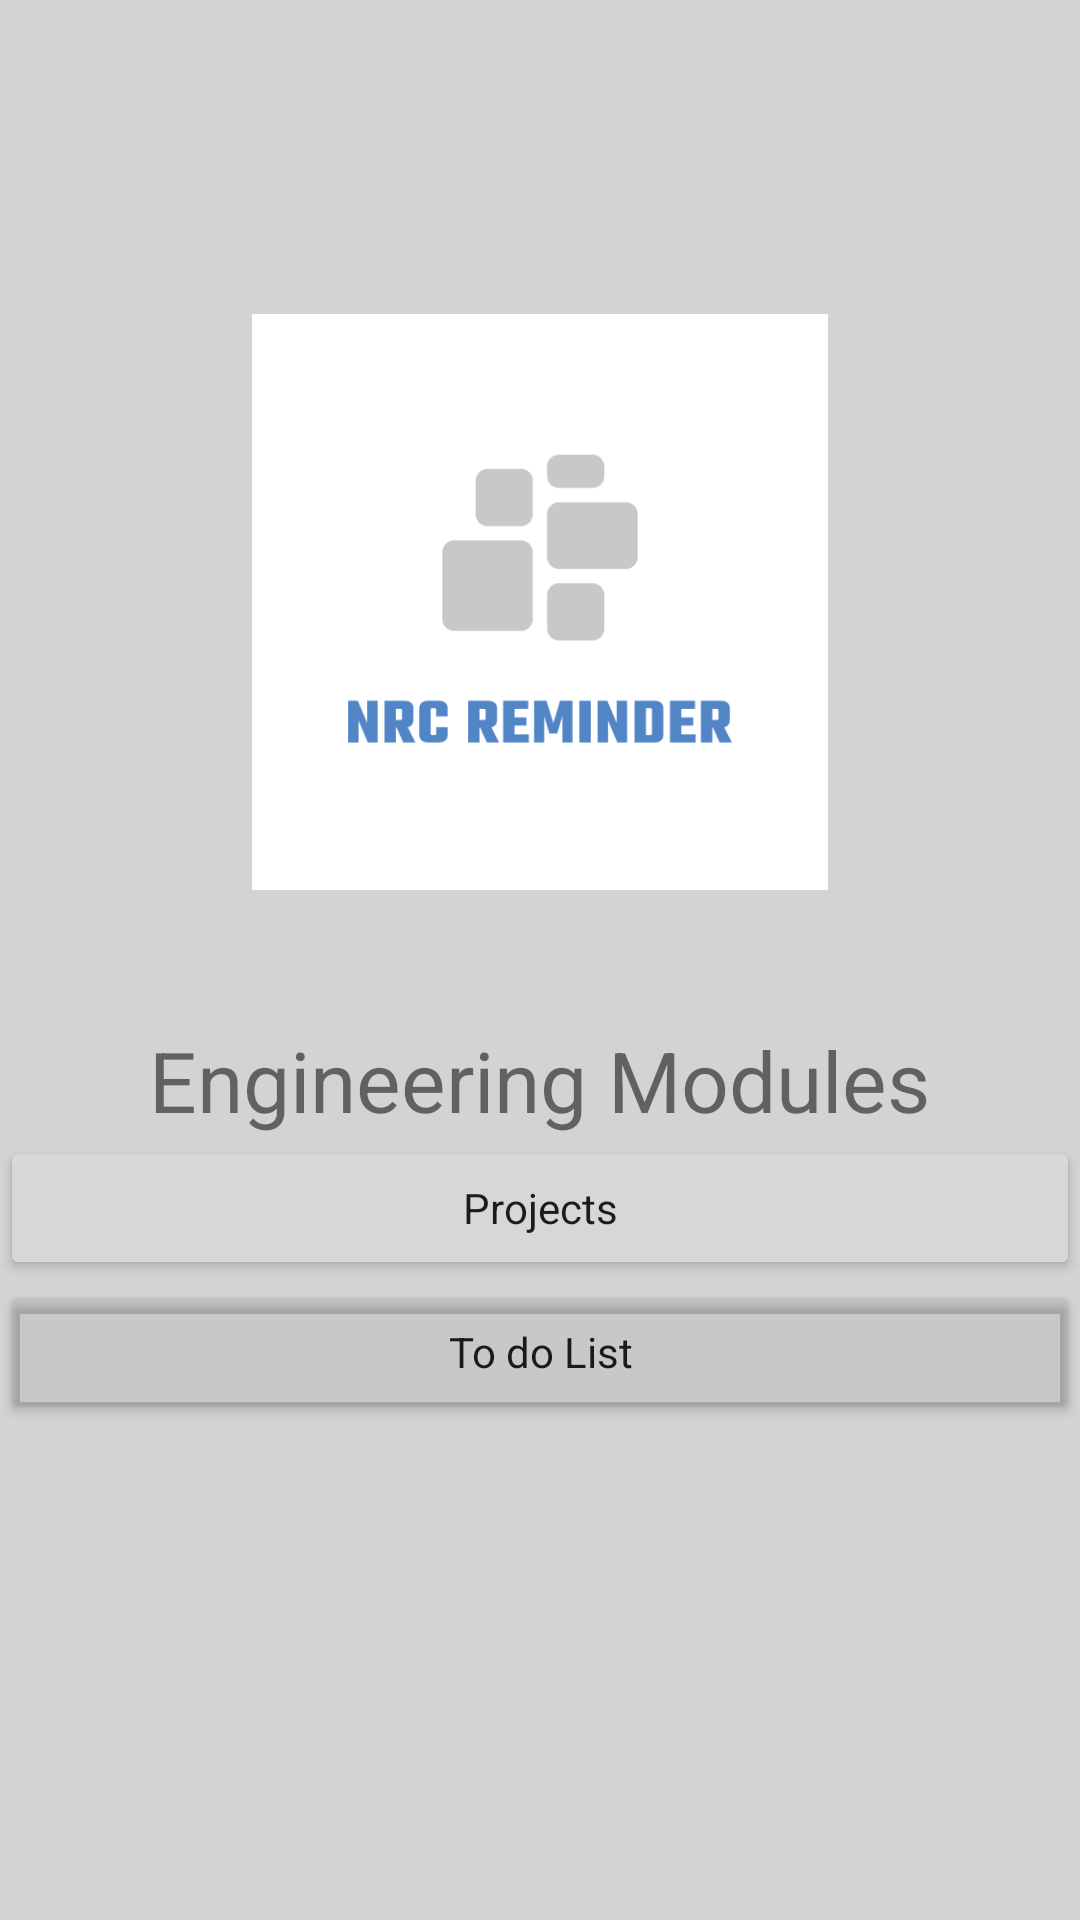

Produce the Android XML layout that renders to this screen, including the resource entries it uses.
<!-- AndroidManifest.xml: application theme AppTheme -->
<!-- res/layout/activity_engineering.xml -->
<?xml version="1.0" encoding="utf-8"?>

<LinearLayout xmlns:android="http://schemas.android.com/apk/res/android"
    xmlns:app="http://schemas.android.com/apk/res-auto"
    xmlns:tools="http://schemas.android.com/tools"
    android:layout_width="match_parent"
    android:layout_height="match_parent"
    tools:context=".engineering"
    android:orientation="vertical"
    android:background="#D3D3D3">
    <ImageView
        android:layout_width="192dp"
        android:layout_height="401dp"
        android:src="@drawable/test"
        android:layout_gravity="center"/>
    <TextView
        android:layout_width="wrap_content"
        android:layout_height="wrap_content"
        android:text="Engineering Modules"
        android:textSize="28dp"
        android:layout_gravity="center"
        android:layout_marginTop="-60dp"
        />

    
    <Button
        android:id="@+id/projects"
        style="@style/Widget.AppCompat.Button.Small"
        android:layout_width="match_parent"
        android:layout_height="wrap_content"
        android:text="Projects"
        android:textAppearance="@style/TextAppearance.AppCompat.Body1" />
    <Button
        android:id="@+id/to_do2"
        style="@style/Widget.AppCompat.Button.Small"
        android:layout_width="match_parent"
        android:layout_height="wrap_content"
        android:text="To do List"
        android:backgroundTint="#1234"
        android:textAppearance="@style/TextAppearance.AppCompat.Body1" />


</LinearLayout>
<!-- resources referenced by this layout -->
<resources>
  <!-- drawable test: jpg bitmap (drawable-v24, 7668 bytes) -->
  <style name="AppTheme" parent="Theme.AppCompat.Light.DarkActionBar">
          
          <item name="colorPrimary">@color/colorPrimary</item>
          <item name="colorPrimaryDark">@color/colorPrimaryDark</item>
          <item name="colorAccent">@color/colorAccent</item>
      </style>
  <!-- not gathered from this repository: default colours our renderer supplied (Android Studio template values) -->
  <color name="colorPrimary">#FF6200EE</color>
  <color name="colorPrimaryDark">#FF3700B3</color>
  <color name="colorAccent">#FF03DAC5</color>
</resources>
